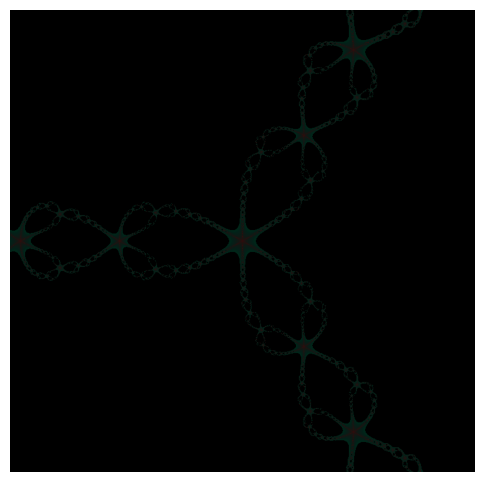

Python code for this plot: (Note: this script raises an exception after producing the figure.)
#!/usr/bin/env python3
"""Newton fractal — boundary-only visualization for the separatrix arc.

Shows the set of points that never converge (or converge slowly) as a
positive structure: the boundary IS the geometry, not its absence.
"""
import numpy as np
import matplotlib
matplotlib.use('Agg')
import matplotlib.pyplot as plt

roots = [1, np.exp(2j*np.pi/3), np.exp(4j*np.pi/3)]

# Grid — zoomed in on a boundary region
N = 800
re = np.linspace(-1.5, 1.5, N)
im = np.linspace(-1.5, 1.5, N)
R, I = np.meshgrid(re, im)
Z = R + 1j*I

# Newton iteration for z^3 - 1
converged = np.full((N, N), -1, dtype=np.int32)
steps = np.zeros((N, N))
Zi = Z.copy()

for i in range(1, 81):
    Zi = (2*Zi**3 + 1) / (3*Zi**2)
    dists = [np.abs(Zi - r) for r in roots]
    dists_arr = np.stack(dists, axis=2)
    min_d = dists_arr.min(axis=2)
    best = dists_arr.argmin(axis=2)
    mask = (min_d < 1e-10) & (converged == -1)
    converged[mask] = best[mask]
    steps[mask] = i
    Zi[converged != -1] = np.array(roots)[converged[converged != -1]]

# Boundary: points that never converged + slowly converging
never_converged = (converged == -1)
slow_converged = (converged >= 0) & (steps >= 15)
boundary = never_converged | slow_converged

# Color the boundary by iteration count (how long it hesitated)
RGB = np.zeros((N, N, 3))
# Black background
if boundary.sum() > 0:
    # Warm colormap: slow -> gold, fast -> deep red
    t = (steps[boundary] - 15) / 65.0
    t = np.clip(t, 0, 1)
    # Heat mapping: gold -> red -> black
    RGB[boundary, 0] = t
    RGB[boundary, 1] = (1 - t**0.5) * 0.15
    RGB[boundary, 2] = (1 - t) * 0.1
    # Boost brightness for middle range
    bright = np.exp(-t / 0.4)
    RGB[boundary, 0] *= 0.5 + 0.5 * bright
    RGB[boundary, 1] *= 0.3 + 0.7 * bright
    RGB[boundary, 2] *= 0.2 + 0.8 * bright

# Write
fig, ax = plt.subplots(figsize=(6, 6), dpi=200)
ax.imshow(RGB, extent=[-1.5, 1.5, -1.5, 1.5], aspect='auto')
ax.axis('off')
fig.savefig('assets/separatrix.png', dpi=200, bbox_inches='tight', facecolor='black')
plt.close()

conv = (converged >= 0).sum()
total = N * N
print(f"Done: {conv}/{total} converged, {(never_converged.sum())} never converged, {(slow_converged.sum())} slow")
print(f"Boundary density: {boundary.sum()/total*100:.2f}%")
